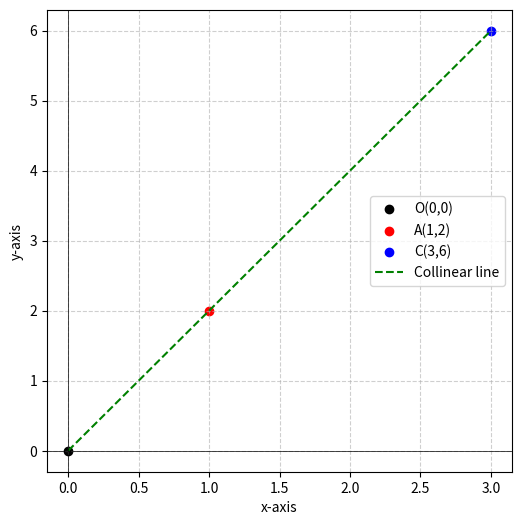

Write the Python code that produced this figure. (Note: this script raises an exception after producing the figure.)
import numpy as np
import matplotlib.pyplot as plt

# Points
O = np.array([0, 0])
A = np.array([1, 2])
C = np.array([3, 6])  # since a = 3

# Plot the points
plt.figure(figsize=(6,6))
plt.scatter(*O, color='black', label='O(0,0)')
plt.scatter(*A, color='red', label='A(1,2)')
plt.scatter(*C, color='blue', label='C(3,6)')

# Draw lines between them
plt.plot([O[0], A[0], C[0]], [O[1], A[1], C[1]], 'g--', label='Collinear line')

# Labels and formatting
plt.axhline(0, color='black', linewidth=0.5)
plt.axvline(0, color='black', linewidth=0.5)
plt.grid(True, linestyle='--', alpha=0.6)
plt.legend()
plt.xlabel("x-axis")
plt.ylabel("y-axis")

plt.savefig("/sdcard/Matrix/ee1030-2025/ai25btech11016/Matgeo/1.2.24/figs/1.7.2.png")
plt.show()
